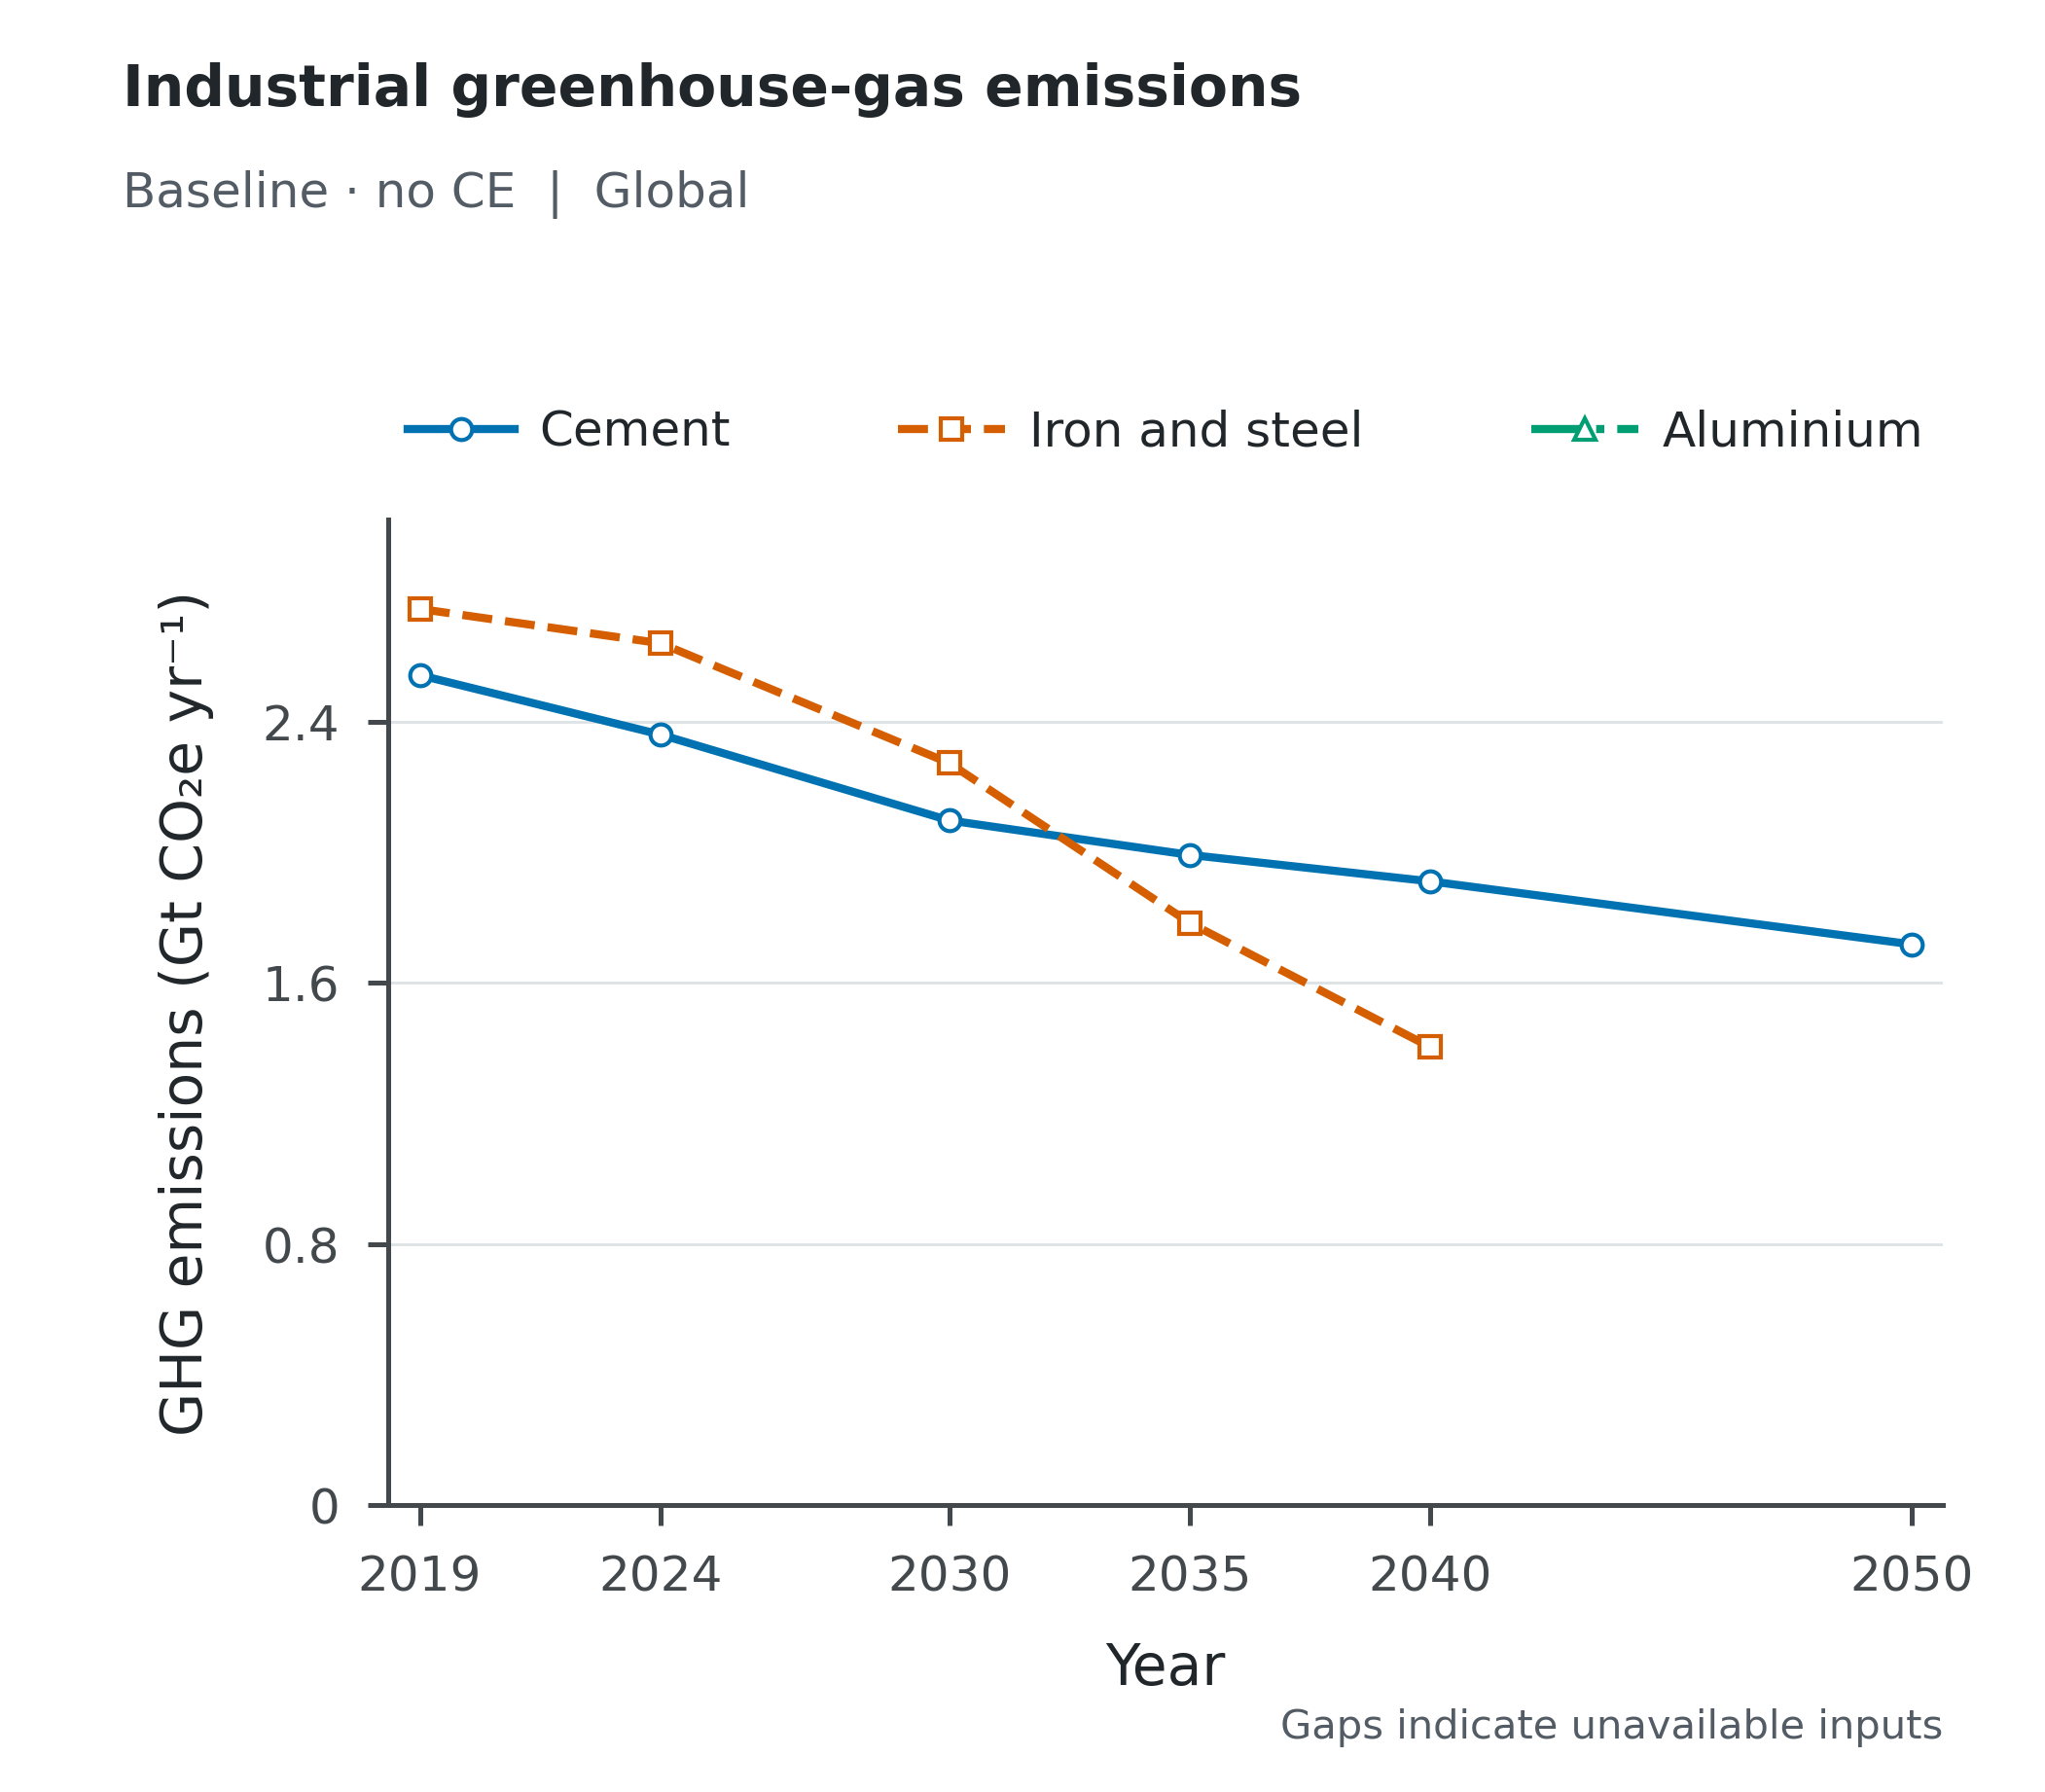

Values plotted in this chart, from the file beside it:
Scenario, Scope, Series, Year, Value, Unit
baseline_noce, Global, Cement, 2019, 2.543, GtCO2e/yr
baseline_noce, Global, Cement, 2024, 2.361, GtCO2e/yr
baseline_noce, Global, Cement, 2030, 2.098, GtCO2e/yr
baseline_noce, Global, Cement, 2035, 1.992, GtCO2e/yr
baseline_noce, Global, Cement, 2040, 1.911, GtCO2e/yr
baseline_noce, Global, Cement, 2050, 1.718, GtCO2e/yr
baseline_noce, Global, Iron and steel, 2019, 2.746, GtCO2e/yr
baseline_noce, Global, Iron and steel, 2024, 2.641, GtCO2e/yr
baseline_noce, Global, Iron and steel, 2030, 2.273, GtCO2e/yr
baseline_noce, Global, Iron and steel, 2035, 1.784, GtCO2e/yr
baseline_noce, Global, Iron and steel, 2040, 1.403, GtCO2e/yr
baseline_noce, Global, Iron and steel, 2050, , GtCO2e/yr
baseline_noce, Global, Aluminium, 2019, , GtCO2e/yr
baseline_noce, Global, Aluminium, 2024, , GtCO2e/yr
baseline_noce, Global, Aluminium, 2030, , GtCO2e/yr
baseline_noce, Global, Aluminium, 2035, , GtCO2e/yr
baseline_noce, Global, Aluminium, 2040, , GtCO2e/yr
baseline_noce, Global, Aluminium, 2050, , GtCO2e/yr
